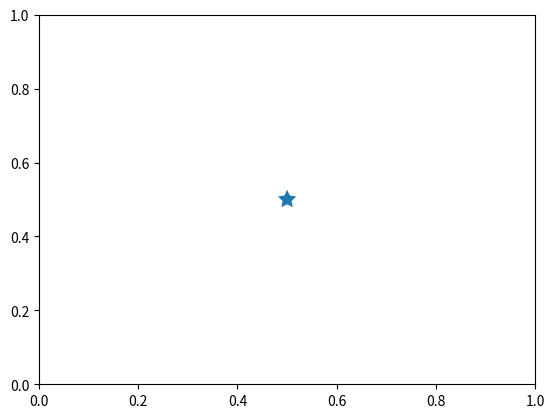

Here is the Python script that generated this plot:
#!/usr/local/bin/python3.6

from matplotlib.collections import StarPolygonCollection
import matplotlib.pyplot as plt
import numpy as np

fig, ax = plt.subplots(1, 1)

collection = StarPolygonCollection(5,
				   offsets = [(0.5, 0.5)],
			           sizes = (150, ),
				   transOffset = ax.transData)
ax.add_collection(collection)
plt.show()
